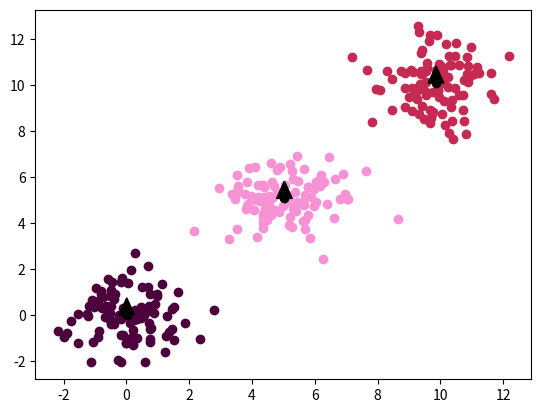

This chart was generated by the following Python code:
# generate random (x, y) points
# and plot them
import time
import numpy as np
import matplotlib.pyplot as plt
import random
import math

# generate 3 clusters of (x, y) points
# each cluster has 100 points
# each cluster has a different mean
# and a different standard deviation

# cluster 1
x1 = np.random.normal(0, 1, 100)
y1 = np.random.normal(0, 1, 100)

# cluster 2
x2 = np.random.normal(5, 1, 100)
y2 = np.random.normal(5, 1, 100)

# cluster 3
x3 = np.random.normal(10, 1, 100)
y3 = np.random.normal(10, 1, 100)

# get list of total points
x = np.concatenate((x1, x2, x3))
y = np.concatenate((y1, y2, y3))

# get 3 random points from the original list
# centroids = random.sample(list(zip(x, y)), 3)
# make centroids be [(4, 4), (5, 5), (6, 6)]
centroids = [(4, 4), (5, 5), (6, 6)]
# assign colors to centroids
colors = [
    (random.random(), random.random(), random.random()),
    (random.random(), random.random(), random.random()),
    (random.random(), random.random(), random.random()),
]

# make a dictionary of the random points as keys and empty lists as values


while True:
    assignments = {point: [] for point in centroids}

    # for each point, calculate the distance to the centroids and assign it to the closest centroid
    for point in zip(x, y):
        distances = []
        for centroid in assignments.keys():
            distances.append(math.sqrt((point[0] - centroid[0]) ** 2 + (point[1] - centroid[1]) ** 2))
        assignments[centroids[distances.index(min(distances))]].append(point)

    # calculate the new centroids
    new_centroids = []
    for centroid in assignments.keys():
        new_centroids.append(
            (
                sum([point[0] for point in assignments[centroid]]) / len(assignments[centroid]),
                sum([point[1] for point in assignments[centroid]]) / len(assignments[centroid]),
            )
        )

    plt.clf()

    # plot the points in assignments with different random colors for each centroid
    for centroid, color in zip(assignments.keys(), colors):
        plt.scatter(
            [point[0] for point in assignments[centroid]],
            [point[1] for point in assignments[centroid]],
            color=color,
        )

    plt.scatter([point[0] for point in assignments.keys()], [point[1] for point in assignments.keys()], color="black")

    # plot arrow from old centroid to new centroid for each centroid
    for centroid, new_centroid in zip(assignments.keys(), new_centroids):
        plt.arrow(
            centroid[0],
            centroid[1],
            new_centroid[0] - centroid[0],
            new_centroid[1] - centroid[1],
            color="black",
            width=0.1,
            head_width=0.5,
        )

    # update centroids
    centroids = new_centroids

    plt.show(block=False)
    if new_centroids == list(assignments.keys()):
        break

    plt.pause(0.1)
    time.sleep(1)
